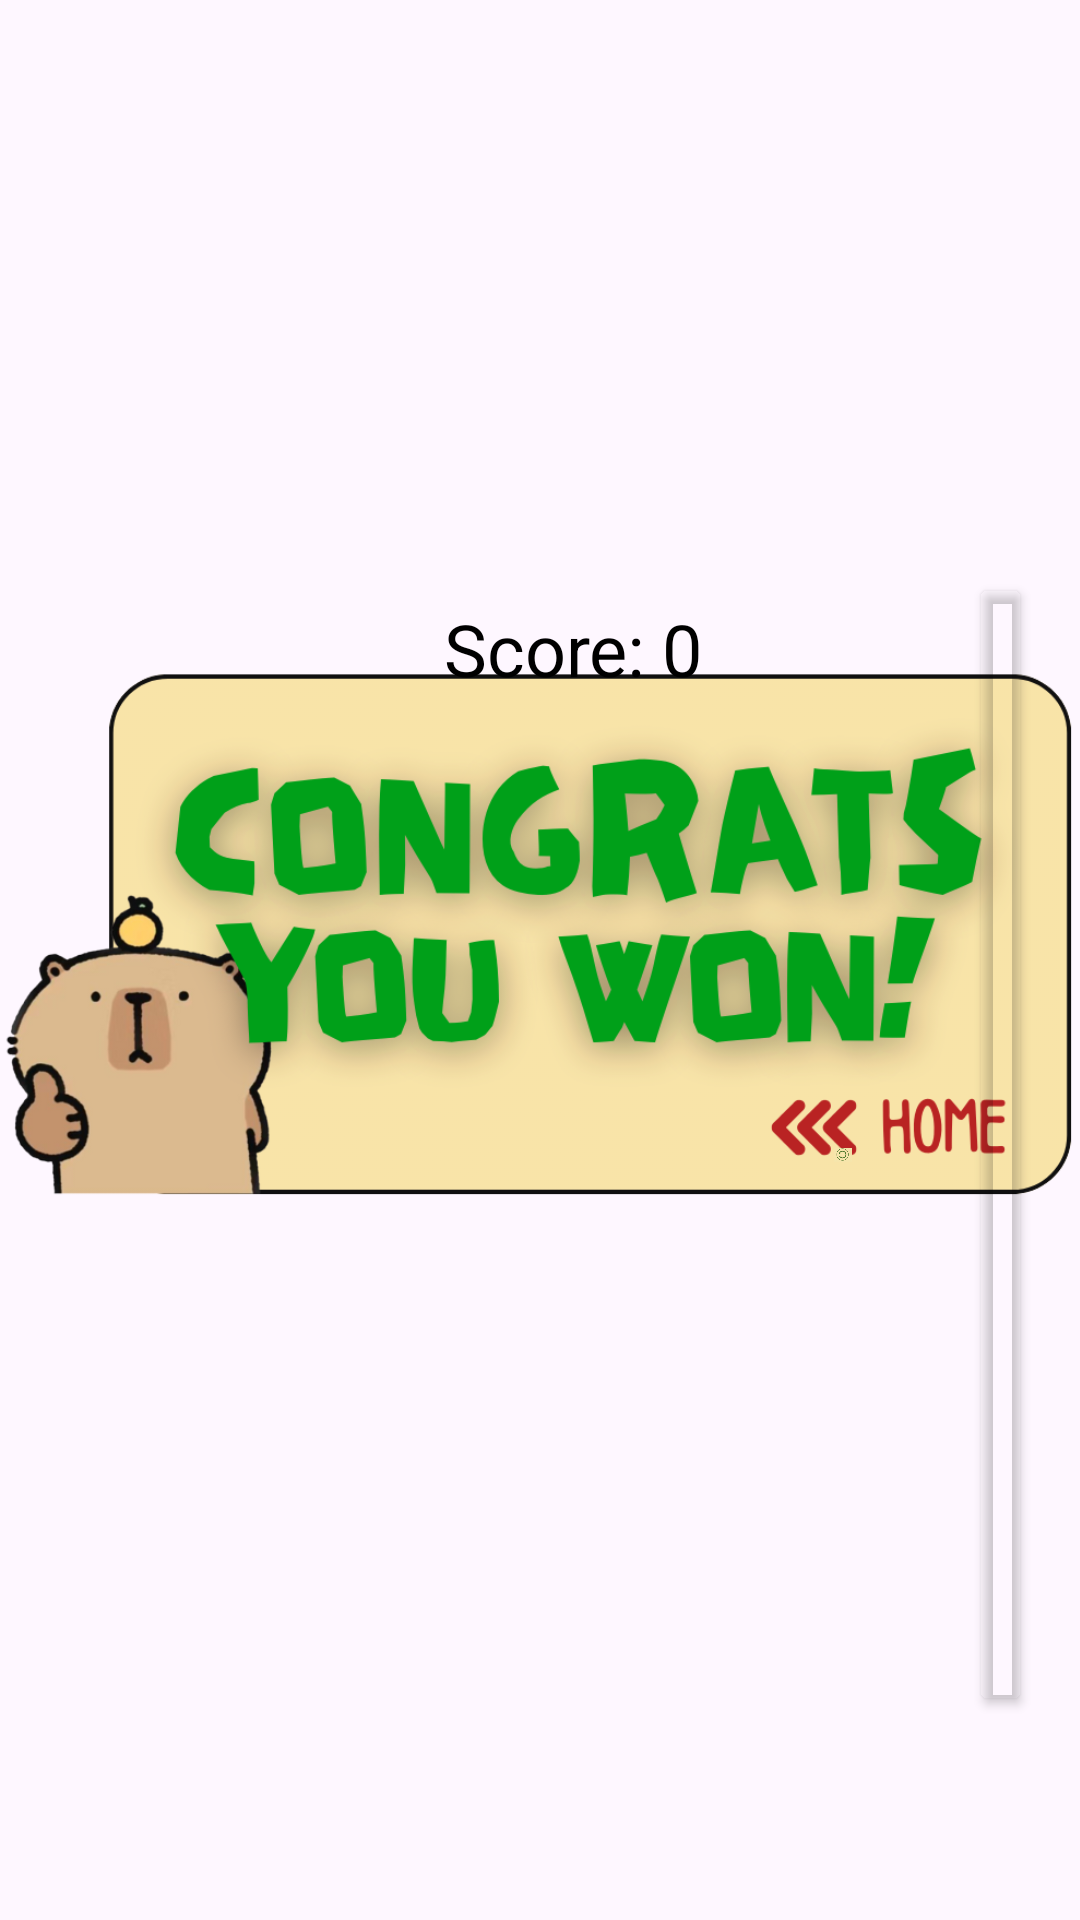

Reconstruct the res/layout file that produces this screen, plus the resources it refers to.
<!-- AndroidManifest.xml: application theme Theme.CapyBara -->
<!-- res/layout/popup_congratsuwon.xml -->
<?xml version="1.0" encoding="utf-8"?>
<RelativeLayout xmlns:android="http://schemas.android.com/apk/res/android"
    xmlns:app="http://schemas.android.com/apk/res-auto"
    android:layout_width="400dp"
    android:layout_height="300dp"
    xmlns:tools="http://schemas.android.com/tools"
    android:layout_gravity="center"
    android:background="@android:color/transparent"> 

    <ImageView
        android:id="@+id/imageView3"
        android:layout_width="match_parent"
        android:layout_height="match_parent"
        android:layout_alignParentEnd="true"
        android:layout_alignParentBottom="true"
        android:layout_marginEnd="-5dp"
        android:layout_marginBottom="19dp"
        android:scaleType="fitCenter"
        android:src="@drawable/congrats_popup" />

    <TextView
        android:id="@+id/scoreText"
        android:layout_width="wrap_content"
        android:layout_height="wrap_content"
        android:layout_alignParentStart="true"
        android:layout_alignParentTop="true"
        android:layout_alignParentBottom="true"
        android:layout_gravity="center"
        android:layout_marginStart="148dp"
        android:layout_marginTop="200dp"
        android:layout_marginBottom="67dp"
        android:text="Score: 0"
        android:textColor="@color/black"
        android:textSize="24sp"
        tools:ignore="MissingConstraints" />


    <Button
        android:id="@+id/homeBtn"
        android:layout_width="61dp"
        android:layout_height="41dp"
        android:layout_alignParentStart="true"
        android:layout_alignParentTop="true"
        android:layout_alignParentEnd="true"
        android:layout_alignParentBottom="true"
        android:layout_marginStart="323dp"
        android:layout_marginTop="191dp"
        android:layout_marginEnd="16dp"
        android:layout_marginBottom="68dp"
        android:backgroundTint="#00FFFFFF" />

    <ImageView
        android:id="@+id/imageView24"
        android:layout_width="46dp"
        android:layout_height="36dp"
        android:layout_alignParentStart="true"
        android:layout_alignParentTop="true"
        android:layout_alignParentEnd="true"
        android:layout_alignParentBottom="true"
        android:layout_marginStart="278dp"
        android:layout_marginTop="197dp"
        android:layout_marginEnd="76dp"
        android:layout_marginBottom="67dp"
        app:srcCompat="@drawable/plyagainbtn" />

    <Button
        android:id="@+id/resetButton"
        android:layout_width="47dp"
        android:layout_height="43dp"
        android:layout_alignParentStart="true"
        android:layout_alignParentTop="true"
        android:layout_alignParentEnd="true"
        android:layout_alignParentBottom="true"
        android:layout_gravity="center"
        android:layout_marginStart="277dp"
        android:layout_marginTop="193dp"
        android:layout_marginEnd="76dp"
        android:layout_marginBottom="64dp"
        android:backgroundTint="@android:color/transparent"
        android:clickable="true"
        android:focusable="true"
        android:textColor="@android:color/white" />


</RelativeLayout>
<!-- resources referenced by this layout -->
<resources>
  <!-- drawable congrats_popup: png bitmap (drawable, 214370 bytes) -->
  <!-- drawable plyagainbtn: png bitmap (drawable, 5916 bytes) -->
  <style name="Theme.CapyBara" parent="Base.Theme.CapyBara" />
  <style name="Base.Theme.CapyBara" parent="Theme.Material3.DayNight.NoActionBar">
          
          
      </style>
  <!-- not gathered from this repository: default colours our renderer supplied (Android Studio template values) -->
  <color name="black">#FF000000</color>
</resources>
